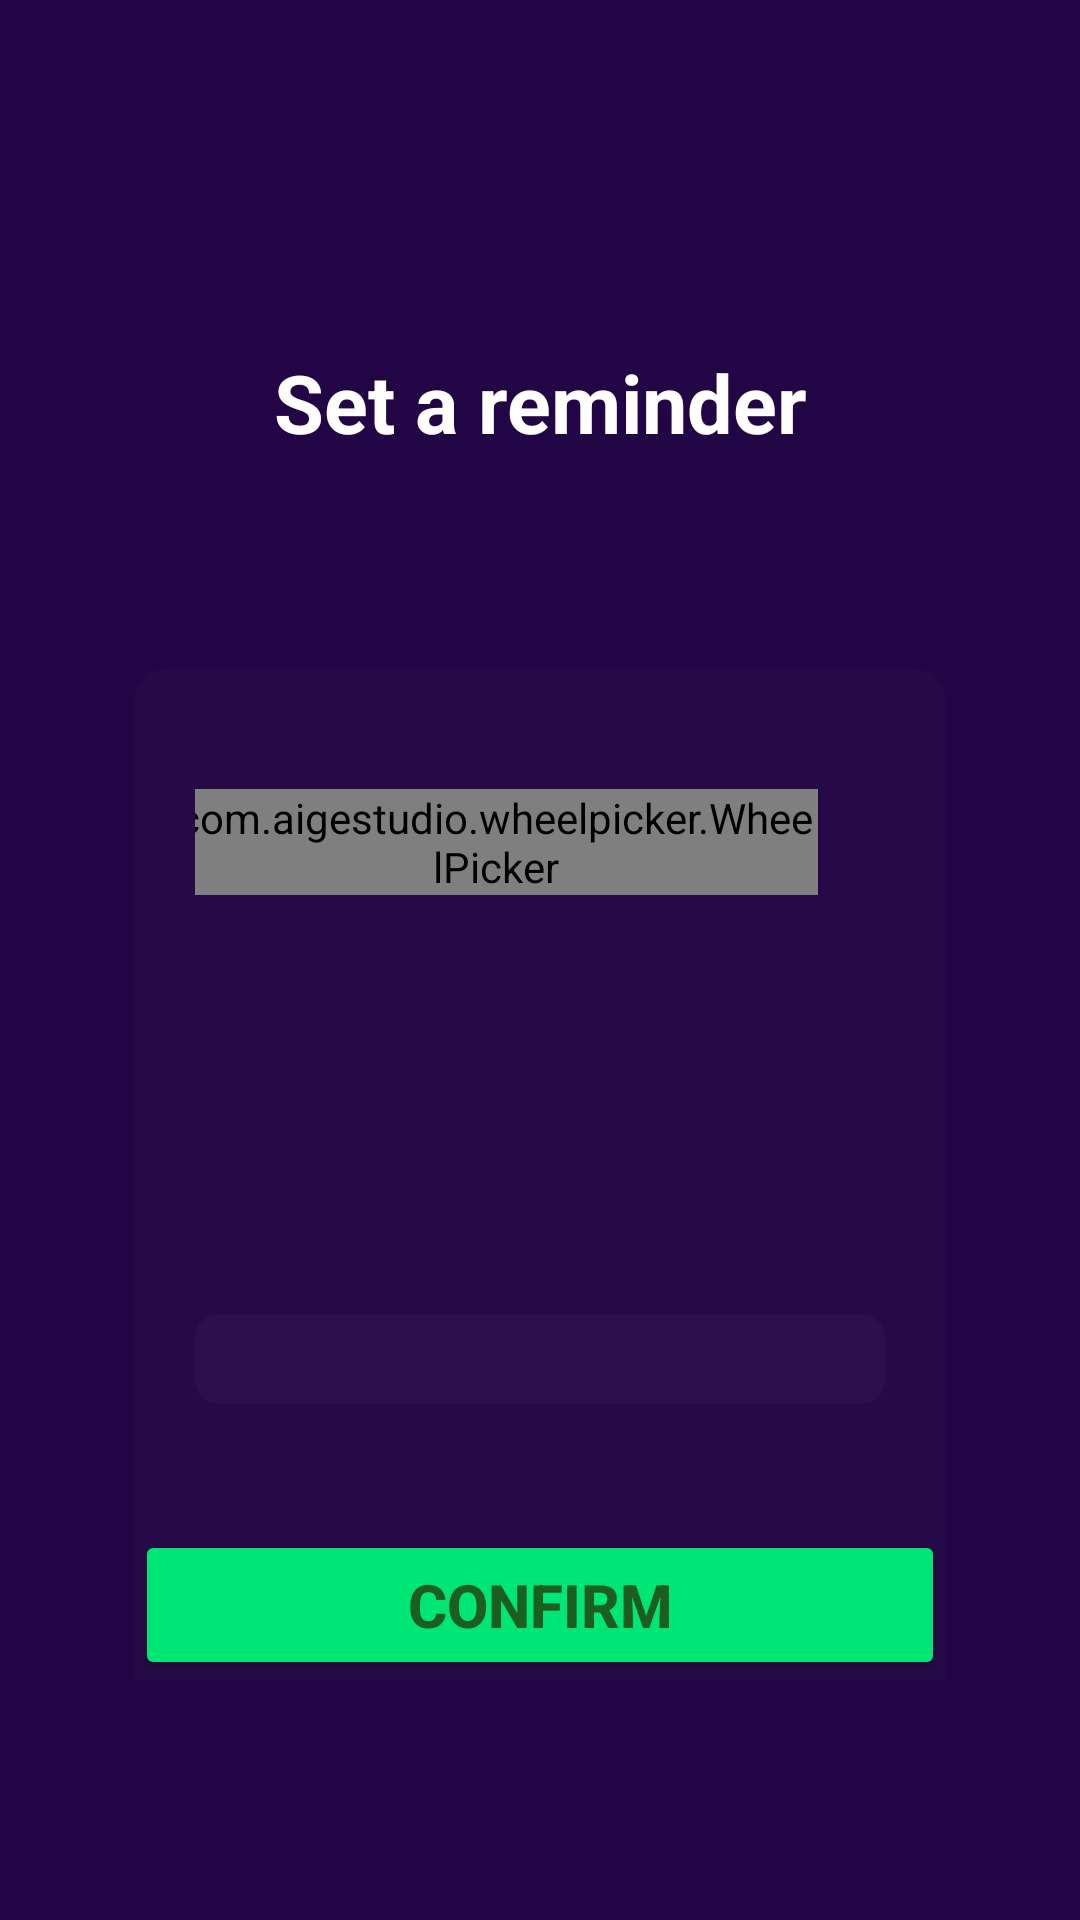

Produce the Android XML layout that renders to this screen, including the resource entries it uses.
<!-- AndroidManifest.xml: application theme Theme.Proddy -->
<!-- res/layout/edit_habit_create_reminder.xml -->
<androidx.constraintlayout.widget.ConstraintLayout
    android:layout_width="match_parent"
    android:layout_height="match_parent"
    xmlns:app="http://schemas.android.com/apk/res-auto"
    xmlns:android="http://schemas.android.com/apk/res/android"
    android:paddingHorizontal="45dp"
    android:paddingTop="100dp"
    android:paddingBottom="80dp"
    android:background="@drawable/edit_habit_bg"
    android:backgroundTint="@color/reflection_bg">

    <TextView
        android:id="@+id/setReminder"
        android:layout_width="0dp"
        android:layout_height="wrap_content"
        android:text="Set a reminder"
        android:textAlignment="center"
        android:textSize="27sp"
        android:textStyle="bold"
        android:textColor="@color/white"
        app:layout_constraintTop_toTopOf="parent"
        app:layout_constraintStart_toStartOf="parent"
        app:layout_constraintEnd_toEndOf="parent"
        android:padding="16dp" />

    <LinearLayout
        android:id="@+id/wheelPickerContainer"
        android:layout_width="0dp"
        android:layout_height="wrap_content"
        android:orientation="horizontal"
        android:gravity="center"
        android:background="@drawable/rounded_background_1"
        android:backgroundTint="@color/edit_habit_set_reminder"
        android:paddingVertical="40dp"
        android:paddingHorizontal="20dp"
        app:layout_constraintTop_toBottomOf="@id/setReminder"
        app:layout_constraintStart_toStartOf="parent"
        app:layout_constraintEnd_toEndOf="parent"
        android:layout_marginTop="55dp">

        <FrameLayout
            android:layout_width="match_parent"
            android:layout_height="wrap_content">

            <LinearLayout
                android:layout_width="match_parent"
                android:layout_height="wrap_content"
                android:orientation="horizontal"
                android:gravity="center_horizontal">

                <com.aigestudio.wheelpicker.WheelPicker
                    android:layout_width="wrap_content"
                    android:layout_height="wrap_content"
                    android:layout_marginEnd="15dp"
                    app:wheel_item_text_color="@color/font_light_yellow"
                    android:id="@+id/hourWheelPicker"
                    app:wheel_selected_item_text_color="@color/font_light_yellow"
                    app:wheel_item_text_size="20dp"
                    app:wheel_curved="true"
                    app:wheel_cyclic="true" />

                <com.aigestudio.wheelpicker.WheelPicker
                    android:layout_width="wrap_content"
                    android:layout_height="wrap_content"
                    android:layout_marginEnd="15dp"
                    app:wheel_item_text_color="@color/font_light_yellow"
                    android:id="@+id/minWheelPicker"
                    app:wheel_selected_item_text_color="@color/font_light_yellow"
                    app:wheel_item_text_size="20dp"
                    app:wheel_curved="true"
                    app:wheel_cyclic="true" />

                <com.aigestudio.wheelpicker.WheelPicker
                    android:layout_width="wrap_content"
                    android:layout_height="wrap_content"
                    app:wheel_item_text_color="@color/font_light_yellow"
                    android:id="@+id/timeWheelPicker"
                    app:wheel_selected_item_text_color="@color/font_light_yellow"
                    app:wheel_item_text_size="20dp"
                    app:wheel_curved="true"/>
            </LinearLayout>

            <View
                android:layout_width="match_parent"
                android:layout_height="30dp"
                android:layout_gravity="center"
                android:background="@drawable/selection_background" />
        </FrameLayout>
    </LinearLayout>

    
    <TextView
        android:id="@+id/orText"
        android:layout_width="wrap_content"
        android:layout_height="wrap_content"
        android:text="or"
        android:textSize="15sp"
        android:textStyle="bold"
        android:textColor="@color/white"
        app:layout_constraintTop_toBottomOf="@+id/wheelPickerContainer"
        app:layout_constraintStart_toStartOf="parent"
        app:layout_constraintEnd_toEndOf="parent"
        android:layout_marginTop="10dp" />

    
    <TextView
        android:id="@+id/dontRemindMe"
        android:layout_width="200dp"
        android:layout_height="37dp"
        android:background="@drawable/rounded_background_3"
        android:backgroundTint="@color/create_habit_cancel_button"
        android:text="Don't remind me"
        android:textColor="@color/white"
        android:textSize="17sp"
        android:gravity="center"
        app:layout_constraintTop_toBottomOf="@+id/orText"
        app:layout_constraintStart_toStartOf="parent"
        app:layout_constraintEnd_toEndOf="parent"
        android:layout_marginTop="20dp" />

    
    <Button
        android:id="@+id/confirmBtn"
        android:layout_width="0dp"
        android:layout_height="50dp"
        android:text="Confirm"
        android:backgroundTint="@color/create_habit_continue_button"
        android:textColor="@color/create_habit_continue_button_font"
        android:textSize="20sp"
        android:textStyle="bold"
        app:layout_constraintBottom_toBottomOf="parent"
        app:layout_constraintStart_toStartOf="parent"
        app:layout_constraintEnd_toEndOf="parent"
        android:layout_marginTop="20dp" />
</androidx.constraintlayout.widget.ConstraintLayout>
<!-- resources referenced by this layout -->
<resources>
  <color name="create_habit_cancel_button">#D32F2F</color>
  <color name="create_habit_continue_button">#00E676</color>
  <color name="create_habit_continue_button_font">#1B5E1F</color>
  <color name="edit_habit_set_reminder">#4D2F174E</color>
  <color name="font_light_yellow">#BBA469</color>
  <color name="reflection_bg">#220545</color>
  <color name="white">#FFFFFFFF</color>
  <!-- drawable edit_habit_bg (drawable) -->
  <?xml version="1.0" encoding="utf-8"?>
  <shape xmlns:android="http://schemas.android.com/apk/res/android">
      <solid android:color="@color/edit_habit_bg" />
  </shape>
  <!-- drawable rounded_background_1 (drawable) -->
  <?xml version="1.0" encoding="utf-8"?>
  <shape xmlns:android="http://schemas.android.com/apk/res/android">
      <corners android:radius="10dp" />
      <solid android:color="#FFFFFF" />
      <elevation android:elevation="4dp" />
  </shape>
  <!-- drawable rounded_background_3 (drawable) -->
  <?xml version="1.0" encoding="utf-8"?>
  <shape xmlns:android="http://schemas.android.com/apk/res/android">
      <corners android:radius="40dp" />
      <solid android:color="#FFFFFF" />
      <elevation android:elevation="4dp" />
  </shape>
  <!-- drawable selection_background (drawable) -->
  <shape xmlns:android="http://schemas.android.com/apk/res/android">
      <solid android:color="#33462C6B" /> 
      <corners android:radius="8dp" />    
  </shape>
  <style name="Theme.Proddy" parent="Base.Theme.Proddy" />
  <color name="edit_habit_bg">#F8F8F8</color>
  <style name="Base.Theme.Proddy" parent="Theme.Material3.DayNight.NoActionBar">
          
          
      </style>
</resources>
